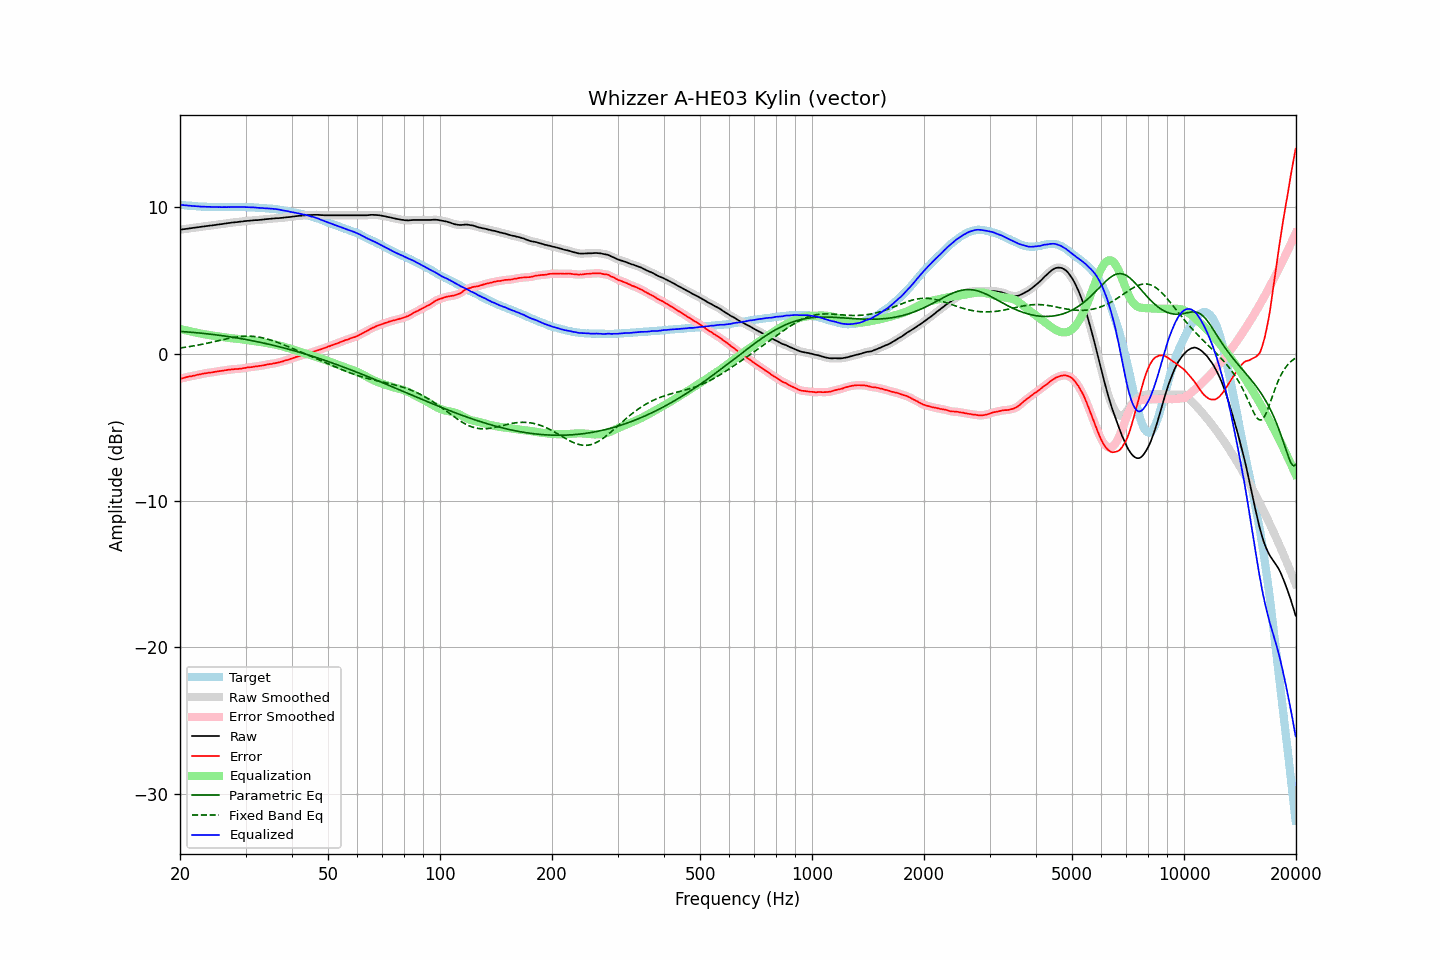

The data file committed next to this chart (first rows):
frequency, raw, error, smoothed, error_smoothed, equalization, parametric_eq, fixed_band_eq, equalized_raw, equalized_smoothed, target
20.00, 8.46, -1.70, 8.46, -1.70, 1.70, 1.53, 0.40, 10.16, 10.16, 10.16
20.20, 8.47, -1.68, 8.48, -1.67, 1.67, 1.52, 0.41, 10.15, 10.15, 10.15
20.40, 8.49, -1.64, 8.49, -1.65, 1.64, 1.51, 0.43, 10.14, 10.14, 10.14
20.61, 8.50, -1.63, 8.51, -1.62, 1.62, 1.51, 0.45, 10.12, 10.13, 10.13
20.81, 8.52, -1.58, 8.52, -1.59, 1.59, 1.50, 0.46, 10.12, 10.12, 10.11
21.02, 8.53, -1.57, 8.54, -1.57, 1.57, 1.49, 0.48, 10.10, 10.11, 10.10
21.23, 8.55, -1.54, 8.55, -1.54, 1.55, 1.48, 0.50, 10.10, 10.10, 10.09
21.44, 8.56, -1.53, 8.57, -1.52, 1.52, 1.47, 0.52, 10.09, 10.09, 10.10
21.66, 8.58, -1.50, 8.58, -1.50, 1.50, 1.46, 0.53, 10.08, 10.08, 10.08
21.87, 8.59, -1.48, 8.60, -1.48, 1.47, 1.45, 0.55, 10.07, 10.07, 10.08
22.09, 8.61, -1.44, 8.61, -1.45, 1.45, 1.44, 0.57, 10.06, 10.06, 10.06
22.31, 8.62, -1.42, 8.63, -1.42, 1.43, 1.43, 0.59, 10.05, 10.05, 10.05
22.54, 8.64, -1.40, 8.64, -1.40, 1.40, 1.42, 0.61, 10.05, 10.05, 10.04
22.76, 8.65, -1.38, 8.66, -1.38, 1.38, 1.41, 0.64, 10.03, 10.04, 10.04
22.99, 8.67, -1.36, 8.67, -1.36, 1.36, 1.40, 0.66, 10.03, 10.03, 10.03
23.22, 8.68, -1.34, 8.69, -1.34, 1.34, 1.39, 0.68, 10.02, 10.03, 10.02
23.45, 8.70, -1.32, 8.70, -1.32, 1.32, 1.38, 0.70, 10.03, 10.02, 10.03
23.69, 8.71, -1.31, 8.72, -1.30, 1.30, 1.37, 0.73, 10.02, 10.02, 10.02
23.92, 8.73, -1.28, 8.73, -1.29, 1.29, 1.35, 0.75, 10.02, 10.02, 10.01
24.16, 8.74, -1.27, 8.74, -1.27, 1.27, 1.34, 0.78, 10.01, 10.01, 10.02
24.40, 8.75, -1.26, 8.76, -1.26, 1.25, 1.33, 0.80, 10.01, 10.01, 10.02
24.65, 8.77, -1.24, 8.77, -1.24, 1.24, 1.31, 0.83, 10.01, 10.01, 10.01
24.89, 8.78, -1.22, 8.79, -1.22, 1.22, 1.30, 0.85, 10.00, 10.01, 10.01
25.14, 8.80, -1.19, 8.80, -1.20, 1.20, 1.29, 0.88, 10.01, 10.01, 10.00
25.39, 8.82, -1.18, 8.82, -1.18, 1.19, 1.27, 0.90, 10.00, 10.00, 10.00
25.65, 8.83, -1.17, 8.83, -1.17, 1.17, 1.26, 0.93, 10.00, 10.00, 10.00
25.91, 8.84, -1.16, 8.85, -1.15, 1.15, 1.24, 0.95, 10.00, 10.00, 10.00
26.16, 8.86, -1.14, 8.86, -1.14, 1.13, 1.23, 0.98, 10.00, 10.00, 10.01
26.43, 8.88, -1.12, 8.88, -1.12, 1.12, 1.21, 1.00, 10.00, 10.00, 10.00
26.69, 8.89, -1.11, 8.90, -1.10, 1.10, 1.20, 1.02, 10.00, 10.00, 10.00
26.96, 8.91, -1.09, 8.91, -1.09, 1.09, 1.18, 1.05, 10.00, 10.00, 10.00
27.23, 8.92, -1.08, 8.93, -1.07, 1.08, 1.16, 1.07, 10.00, 10.00, 10.00
27.50, 8.94, -1.06, 8.94, -1.06, 1.06, 1.15, 1.09, 10.01, 10.01, 10.00
27.77, 8.95, -1.05, 8.95, -1.05, 1.05, 1.13, 1.11, 10.01, 10.01, 10.01
28.05, 8.96, -1.04, 8.96, -1.04, 1.04, 1.11, 1.13, 10.01, 10.01, 10.00
28.33, 8.97, -1.03, 8.98, -1.03, 1.03, 1.09, 1.14, 10.01, 10.01, 10.01
28.62, 8.98, -1.03, 8.99, -1.02, 1.02, 1.08, 1.16, 10.01, 10.01, 10.01
28.90, 9.00, -1.01, 9.00, -1.02, 1.01, 1.06, 1.17, 10.01, 10.01, 10.02
29.19, 9.01, -1.01, 9.01, -1.00, 1.00, 1.04, 1.18, 10.01, 10.01, 10.02
29.48, 9.02, -0.98, 9.03, -0.99, 0.98, 1.02, 1.19, 10.01, 10.01, 10.01
29.78, 9.04, -0.97, 9.04, -0.97, 0.97, 1.00, 1.20, 10.01, 10.01, 10.01
30.08, 9.05, -0.96, 9.05, -0.95, 0.95, 0.98, 1.20, 10.01, 10.01, 10.01
30.38, 9.06, -0.93, 9.07, -0.93, 0.94, 0.96, 1.21, 10.00, 10.00, 9.99
30.68, 9.07, -0.92, 9.07, -0.92, 0.92, 0.94, 1.21, 9.99, 9.99, 9.99
30.99, 9.08, -0.91, 9.08, -0.90, 0.90, 0.92, 1.20, 9.99, 9.99, 9.99
31.30, 9.09, -0.90, 9.10, -0.89, 0.89, 0.90, 1.20, 9.98, 9.98, 9.99
31.61, 9.10, -0.88, 9.10, -0.87, 0.87, 0.87, 1.19, 9.98, 9.98, 9.98
31.93, 9.11, -0.85, 9.11, -0.86, 0.86, 0.85, 1.18, 9.97, 9.97, 9.96
32.24, 9.11, -0.85, 9.12, -0.84, 0.85, 0.83, 1.16, 9.96, 9.96, 9.97
32.57, 9.12, -0.83, 9.13, -0.83, 0.83, 0.81, 1.14, 9.95, 9.95, 9.95
32.89, 9.13, -0.81, 9.13, -0.82, 0.81, 0.78, 1.12, 9.95, 9.94, 9.95
33.22, 9.14, -0.80, 9.15, -0.80, 0.79, 0.76, 1.10, 9.94, 9.94, 9.94
33.55, 9.15, -0.78, 9.16, -0.78, 0.77, 0.74, 1.08, 9.93, 9.93, 9.94
33.89, 9.17, -0.76, 9.17, -0.76, 0.76, 0.71, 1.05, 9.93, 9.93, 9.93
34.23, 9.18, -0.73, 9.18, -0.73, 0.74, 0.69, 1.02, 9.92, 9.92, 9.91
34.57, 9.19, -0.72, 9.20, -0.71, 0.72, 0.66, 0.99, 9.91, 9.91, 9.91
34.92, 9.20, -0.69, 9.20, -0.70, 0.70, 0.64, 0.96, 9.90, 9.90, 9.89
35.27, 9.21, -0.69, 9.21, -0.68, 0.68, 0.61, 0.92, 9.89, 9.89, 9.91
35.62, 9.22, -0.66, 9.23, -0.66, 0.66, 0.59, 0.88, 9.88, 9.88, 9.88
35.97, 9.23, -0.64, 9.23, -0.64, 0.64, 0.56, 0.85, 9.87, 9.87, 9.88
... 635 more rows
